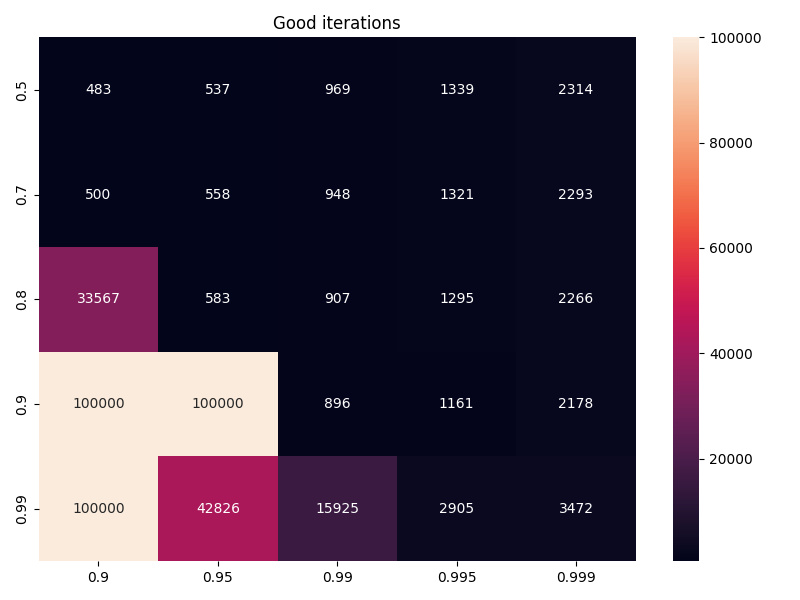

The file beside this chart, header and first rows:
, 0.9, 0.95, 0.99, 0.995, 0.999
0.5, 483, 537, 969, 1339, 2314
0.7, 500, 558, 948, 1321, 2293
0.8, 33567, 583, 907, 1295, 2266
0.9, 100000, 100000, 896, 1161, 2178
0.99, 100000, 42826, 15925, 2905, 3472
